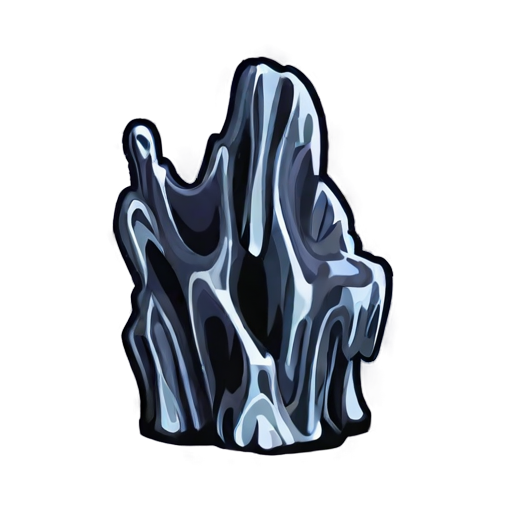
Generation parameters embedded in this image by AUTOMATIC1111 Stable Diffusion web UI or a fork of it (Forge, ...) (PNG 'parameters' text chunk):
simple background, stalactite, white_black color, animated, no border, no outline, best quality
Steps: 20, Sampler: DPM++ 2M SDE, Schedule type: Karras, CFG scale: 5, Seed: 276441162, Size: 512x512, Model hash: 8a58d18e75, Model: gameIconInstitute_v4XL, layerdiffusion_enabled: True, layerdiffusion_method: (SDXL) Only Generate Transparent Image (Attention Injection), layerdiffusion_weight: 1, layerdiffusion_ending_step: 1, layerdiffusion_fg_image: False, layerdiffusion_bg_image: False, layerdiffusion_blend_image: False, layerdiffusion_resize_mode: Crop and Resize, layerdiffusion_fg_additional_prompt: , layerdiffusion_bg_additional_prompt: , layerdiffusion_blend_additional_prompt: , Version: f2.0.1v1.10.1-previous-556-gcc378589